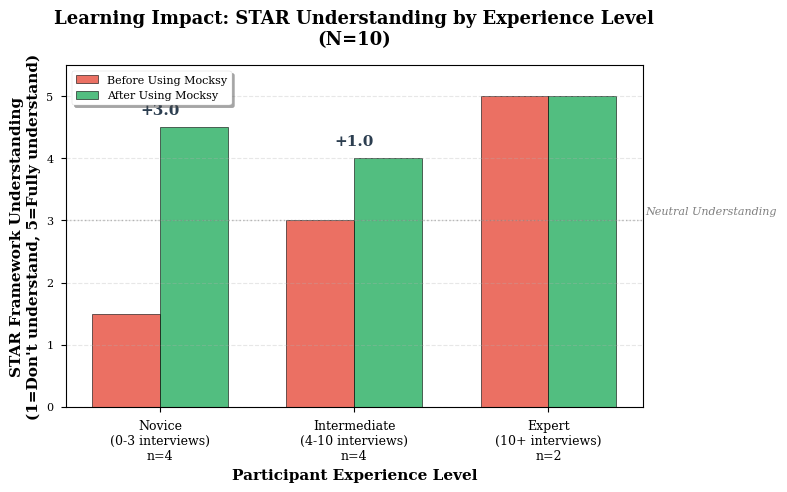
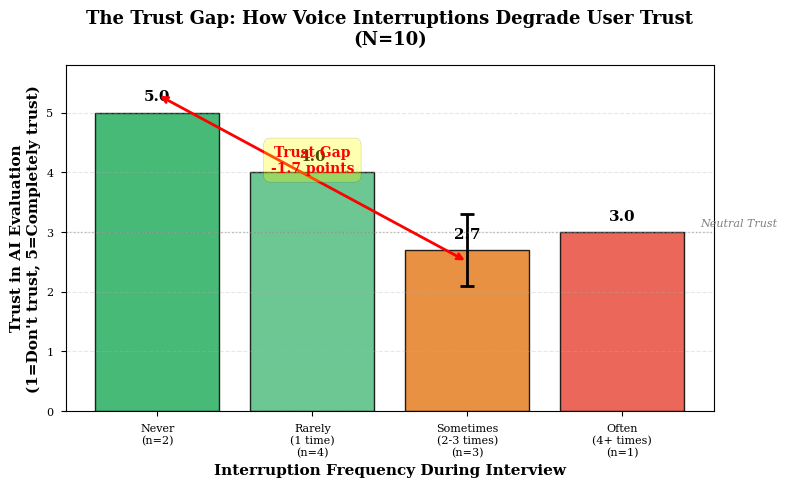
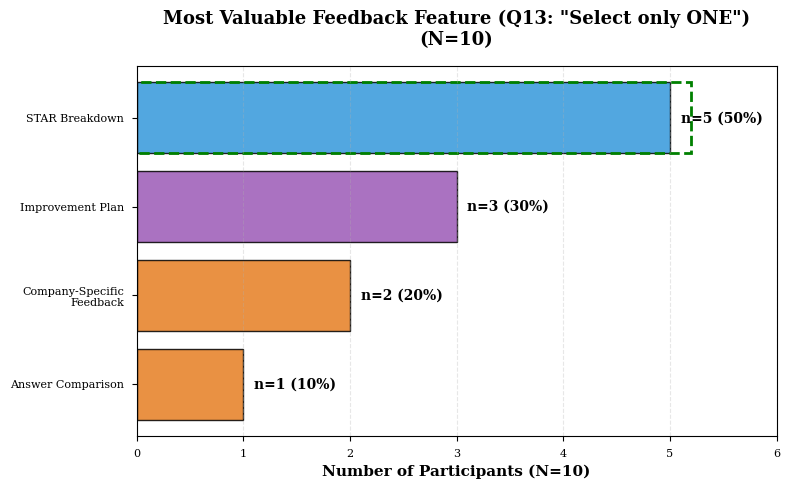
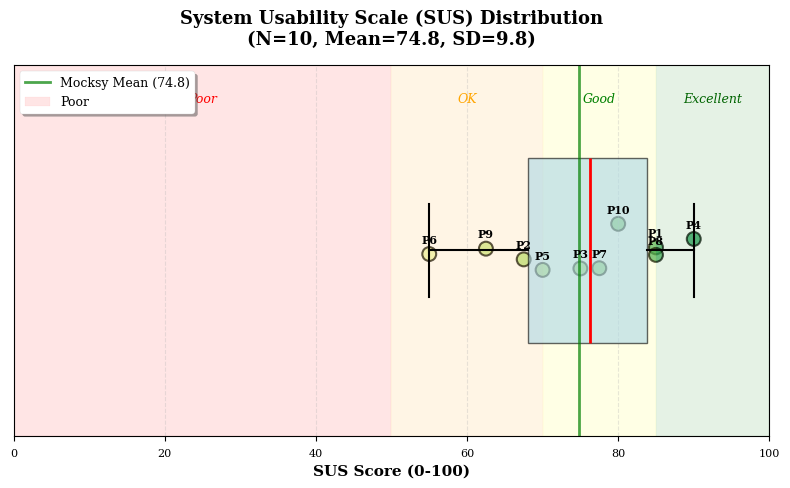

The script that saved these images, in order:
"""
Data Visualization Script for Mocksy User Study
N=10 participants - Designed for small sample sizes
"""

import matplotlib.pyplot as plt
import numpy as np
import seaborn as sns
from pathlib import Path

# Set style for professional academic figures
plt.style.use('seaborn-v0_8-paper')
sns.set_palette("colorblind")
plt.rcParams['font.family'] = 'serif'
plt.rcParams['font.size'] = 10
plt.rcParams['figure.dpi'] = 300

# Create output directory
output_dir = Path('docs/figures')
output_dir.mkdir(parents=True, exist_ok=True)

# ============================================================================
# CHART 1: Learning Gains by Experience Level (Before/After STAR Understanding)
# ============================================================================
print("Generating Chart 1: Learning Gains by Experience Level...")

fig, ax = plt.subplots(figsize=(8, 5))

# Data from Table 2 in simulated_study_data.md
categories = ['Novice\n(0-3 interviews)\nn=4', 
              'Intermediate\n(4-10 interviews)\nn=4', 
              'Expert\n(10+ interviews)\nn=2']
pre_means = [1.5, 3.0, 5.0]
post_means = [4.5, 4.0, 5.0]
gains = [3.0, 1.0, 0.0]

x = np.arange(len(categories))
width = 0.35

# Create grouped bars
bars1 = ax.bar(x - width/2, pre_means, width, label='Before Using Mocksy', 
               color='#E74C3C', alpha=0.8, edgecolor='black', linewidth=0.5)
bars2 = ax.bar(x + width/2, post_means, width, label='After Using Mocksy', 
               color='#27AE60', alpha=0.8, edgecolor='black', linewidth=0.5)

# Add gain annotations
for i, gain in enumerate(gains):
    if gain > 0:
        ax.annotate(f'+{gain:.1f}', 
                   xy=(x[i], max(pre_means[i], post_means[i]) + 0.2),
                   ha='center', fontsize=11, fontweight='bold', color='#2C3E50')

# Styling
ax.set_ylabel('STAR Framework Understanding\n(1=Don\'t understand, 5=Fully understand)', 
              fontsize=11, fontweight='bold')
ax.set_xlabel('Participant Experience Level', fontsize=11, fontweight='bold')
ax.set_title('Learning Impact: STAR Understanding by Experience Level\n(N=10)', 
             fontsize=13, fontweight='bold', pad=15)
ax.set_xticks(x)
ax.set_xticklabels(categories, fontsize=9)
ax.set_ylim(0, 5.5)
ax.legend(loc='upper left', frameon=True, shadow=True)
ax.grid(axis='y', alpha=0.3, linestyle='--')
ax.axhline(y=3, color='gray', linestyle=':', linewidth=1, alpha=0.5)
ax.text(2.5, 3.1, 'Neutral Understanding', fontsize=8, color='gray', style='italic')

plt.tight_layout()
plt.savefig(output_dir / 'chart1_learning_gains.png', dpi=300, bbox_inches='tight')
print(f"✓ Saved: {output_dir / 'chart1_learning_gains.png'}")
plt.close()

# ============================================================================
# CHART 2: Trust Gap - Trust Score by Interruption Frequency
# ============================================================================
print("Generating Chart 2: Trust Gap Analysis...")

fig, ax = plt.subplots(figsize=(8, 5))

# Data from Analysis Section in simulated_study_data.md
interruption_levels = ['Never\n(n=2)', 'Rarely\n(1 time)\n(n=4)', 
                       'Sometimes\n(2-3 times)\n(n=3)', 'Often\n(4+ times)\n(n=1)']
trust_means = [5.0, 4.0, 2.7, 3.0]
trust_stds = [0.0, 0.0, 0.6, np.nan]  # SD from table

# Color code by trust level
colors = ['#27AE60', '#52BE80', '#E67E22', '#E74C3C']

bars = ax.bar(interruption_levels, trust_means, color=colors, 
              alpha=0.85, edgecolor='black', linewidth=1)

# Add error bars where we have SD
for i, (mean, std) in enumerate(zip(trust_means, trust_stds)):
    if not np.isnan(std) and std > 0:
        ax.errorbar(i, mean, yerr=std, fmt='none', ecolor='black', 
                   capsize=5, capthick=2, linewidth=2)

# Add value labels on bars
for i, (bar, val) in enumerate(zip(bars, trust_means)):
    height = bar.get_height()
    ax.text(bar.get_x() + bar.get_width()/2., height + 0.15,
            f'{val:.1f}', ha='center', va='bottom', fontsize=11, fontweight='bold')

# Add trust gap annotation
ax.annotate('', xy=(0, 5.3), xytext=(2, 2.5),
            arrowprops=dict(arrowstyle='<->', color='red', lw=2))
ax.text(1, 4.0, 'Trust Gap\n-1.7 points', ha='center', fontsize=10, 
        fontweight='bold', color='red',
        bbox=dict(boxstyle='round,pad=0.5', facecolor='yellow', alpha=0.3))

# Styling
ax.set_ylabel('Trust in AI Evaluation\n(1=Don\'t trust, 5=Completely trust)', 
              fontsize=11, fontweight='bold')
ax.set_xlabel('Interruption Frequency During Interview', fontsize=11, fontweight='bold')
ax.set_title('The Trust Gap: How Voice Interruptions Degrade User Trust\n(N=10)', 
             fontsize=13, fontweight='bold', pad=15)
ax.set_ylim(0, 5.8)
ax.grid(axis='y', alpha=0.3, linestyle='--')
ax.axhline(y=3, color='gray', linestyle=':', linewidth=1, alpha=0.5)
ax.text(3.5, 3.1, 'Neutral Trust', fontsize=8, color='gray', style='italic')

plt.tight_layout()
plt.savefig(output_dir / 'chart2_trust_gap.png', dpi=300, bbox_inches='tight')
print(f"✓ Saved: {output_dir / 'chart2_trust_gap.png'}")
plt.close()

# ============================================================================
# CHART 3: Feature Usefulness Distribution (Q13)
# ============================================================================
print("Generating Chart 3: Feature Usefulness...")

fig, ax = plt.subplots(figsize=(8, 5))

# Data from Table 1A (Q13 column)
features = ['STAR Breakdown', 'Improvement Plan', 'Company-Specific\nFeedback', 
            'Answer Comparison']
counts = [5, 3, 2, 1]
percentages = [50, 30, 20, 10]

# Horizontal bar chart (better for small counts)
colors_feat = ['#3498DB', '#9B59B6', '#E67E22', '#E67E22']
bars = ax.barh(features, counts, color=colors_feat, alpha=0.85, 
               edgecolor='black', linewidth=1)

# Add count and percentage labels
for i, (bar, count, pct) in enumerate(zip(bars, counts, percentages)):
    width = bar.get_width()
    if count > 0:
        ax.text(width + 0.1, bar.get_y() + bar.get_height()/2,
                f'n={count} ({pct}%)', va='center', fontsize=10, fontweight='bold')

# Styling
ax.set_xlabel('Number of Participants (N=10)', fontsize=11, fontweight='bold')
ax.set_title('Most Valuable Feedback Feature (Q13: "Select only ONE")\n(N=10)', 
             fontsize=13, fontweight='bold', pad=15)
ax.set_xlim(0, 6)
ax.set_xticks(range(0, 7))
ax.grid(axis='x', alpha=0.3, linestyle='--')
ax.invert_yaxis()  # Highest at top

# Add highlight box for top feature
ax.add_patch(plt.Rectangle((-0.1, 0-0.4), 5.3, 0.8, 
                           fill=False, edgecolor='green', linewidth=2, linestyle='--'))

plt.tight_layout()
plt.savefig(output_dir / 'chart3_feature_usefulness.png', dpi=300, bbox_inches='tight')
print(f"✓ Saved: {output_dir / 'chart3_feature_usefulness.png'}")
plt.close()

# ============================================================================
# CHART 4: SUS Score Distribution (Show Individual Points)
# ============================================================================
print("Generating Chart 4: SUS Score Distribution...")

fig, ax = plt.subplots(figsize=(8, 5))

# Data from Table 1A (SUS Score column)
participants = ['P1', 'P2', 'P3', 'P4', 'P5', 'P6', 'P7', 'P8', 'P9', 'P10']
sus_scores = [85.0, 67.5, 75.0, 90.0, 70.0, 55.0, 77.5, 85.0, 62.5, 80.0]
mean_sus = 74.8

# Strip plot with box plot (shows all individual points)
# First, create box plot
bp = ax.boxplot([sus_scores], vert=False, widths=0.5, patch_artist=True,
                boxprops=dict(facecolor='lightblue', alpha=0.6),
                medianprops=dict(color='red', linewidth=2),
                whiskerprops=dict(linewidth=1.5),
                capprops=dict(linewidth=1.5))

# Overlay individual points with jitter
y_jitter = np.random.normal(1, 0.04, size=len(sus_scores))
scatter = ax.scatter(sus_scores, y_jitter, s=100, alpha=0.7, 
                    edgecolors='black', linewidth=1.5,
                    c=sus_scores, cmap='RdYlGn', vmin=0, vmax=100)

# Add participant labels
for i, (score, y, label) in enumerate(zip(sus_scores, y_jitter, participants)):
    ax.annotate(label, (score, y), xytext=(0, 8), textcoords='offset points',
               ha='center', fontsize=8, fontweight='bold')

# Add reference line for Mocksy mean
ax.axvline(x=mean_sus, color='green', linestyle='-', linewidth=2, alpha=0.7, label=f'Mocksy Mean ({mean_sus})')

# Add SUS interpretation zones
ax.axvspan(0, 50, alpha=0.1, color='red', label='Poor')
ax.axvspan(50, 70, alpha=0.1, color='orange')
ax.axvspan(70, 85, alpha=0.1, color='yellow')
ax.axvspan(85, 100, alpha=0.1, color='green')

ax.text(25, 1.4, 'Poor', ha='center', fontsize=9, style='italic', color='red')
ax.text(60, 1.4, 'OK', ha='center', fontsize=9, style='italic', color='orange')
ax.text(77.5, 1.4, 'Good', ha='center', fontsize=9, style='italic', color='green')
ax.text(92.5, 1.4, 'Excellent', ha='center', fontsize=9, style='italic', color='darkgreen')

# Styling
ax.set_xlabel('SUS Score (0-100)', fontsize=11, fontweight='bold')
ax.set_title('System Usability Scale (SUS) Distribution\n(N=10, Mean=74.8, SD=9.8)', 
             fontsize=13, fontweight='bold', pad=15)
ax.set_xlim(0, 100)
ax.set_ylim(0.5, 1.5)
ax.set_yticks([])
ax.legend(loc='upper left', frameon=True, shadow=True, fontsize=9)
ax.grid(axis='x', alpha=0.3, linestyle='--')

plt.tight_layout()
plt.savefig(output_dir / 'chart4_sus_distribution.png', dpi=300, bbox_inches='tight')
print(f"✓ Saved: {output_dir / 'chart4_sus_distribution.png'}")
plt.close()

# ============================================================================
# Summary
# ============================================================================
print("\n" + "="*60)
print("✓ ALL VISUALIZATIONS GENERATED SUCCESSFULLY!")
print("="*60)
print(f"\nOutput Directory: {output_dir.absolute()}")
print("\nGenerated Files:")
print("  1. chart1_learning_gains.png       - Learning impact by experience")
print("  2. chart2_trust_gap.png            - Trust vs interruption correlation")
print("  3. chart3_feature_usefulness.png   - Most valuable features")
print("  4. chart4_sus_distribution.png     - SUS score distribution")
print("\n💡 Next Steps:")
print("  - Add these charts to docs/FINAL_REPORT.md (Section 5: Results)")
print("  - Include in presentation slides 5-6")
print("  - Reference in discussion section")
print("\n" + "="*60)
